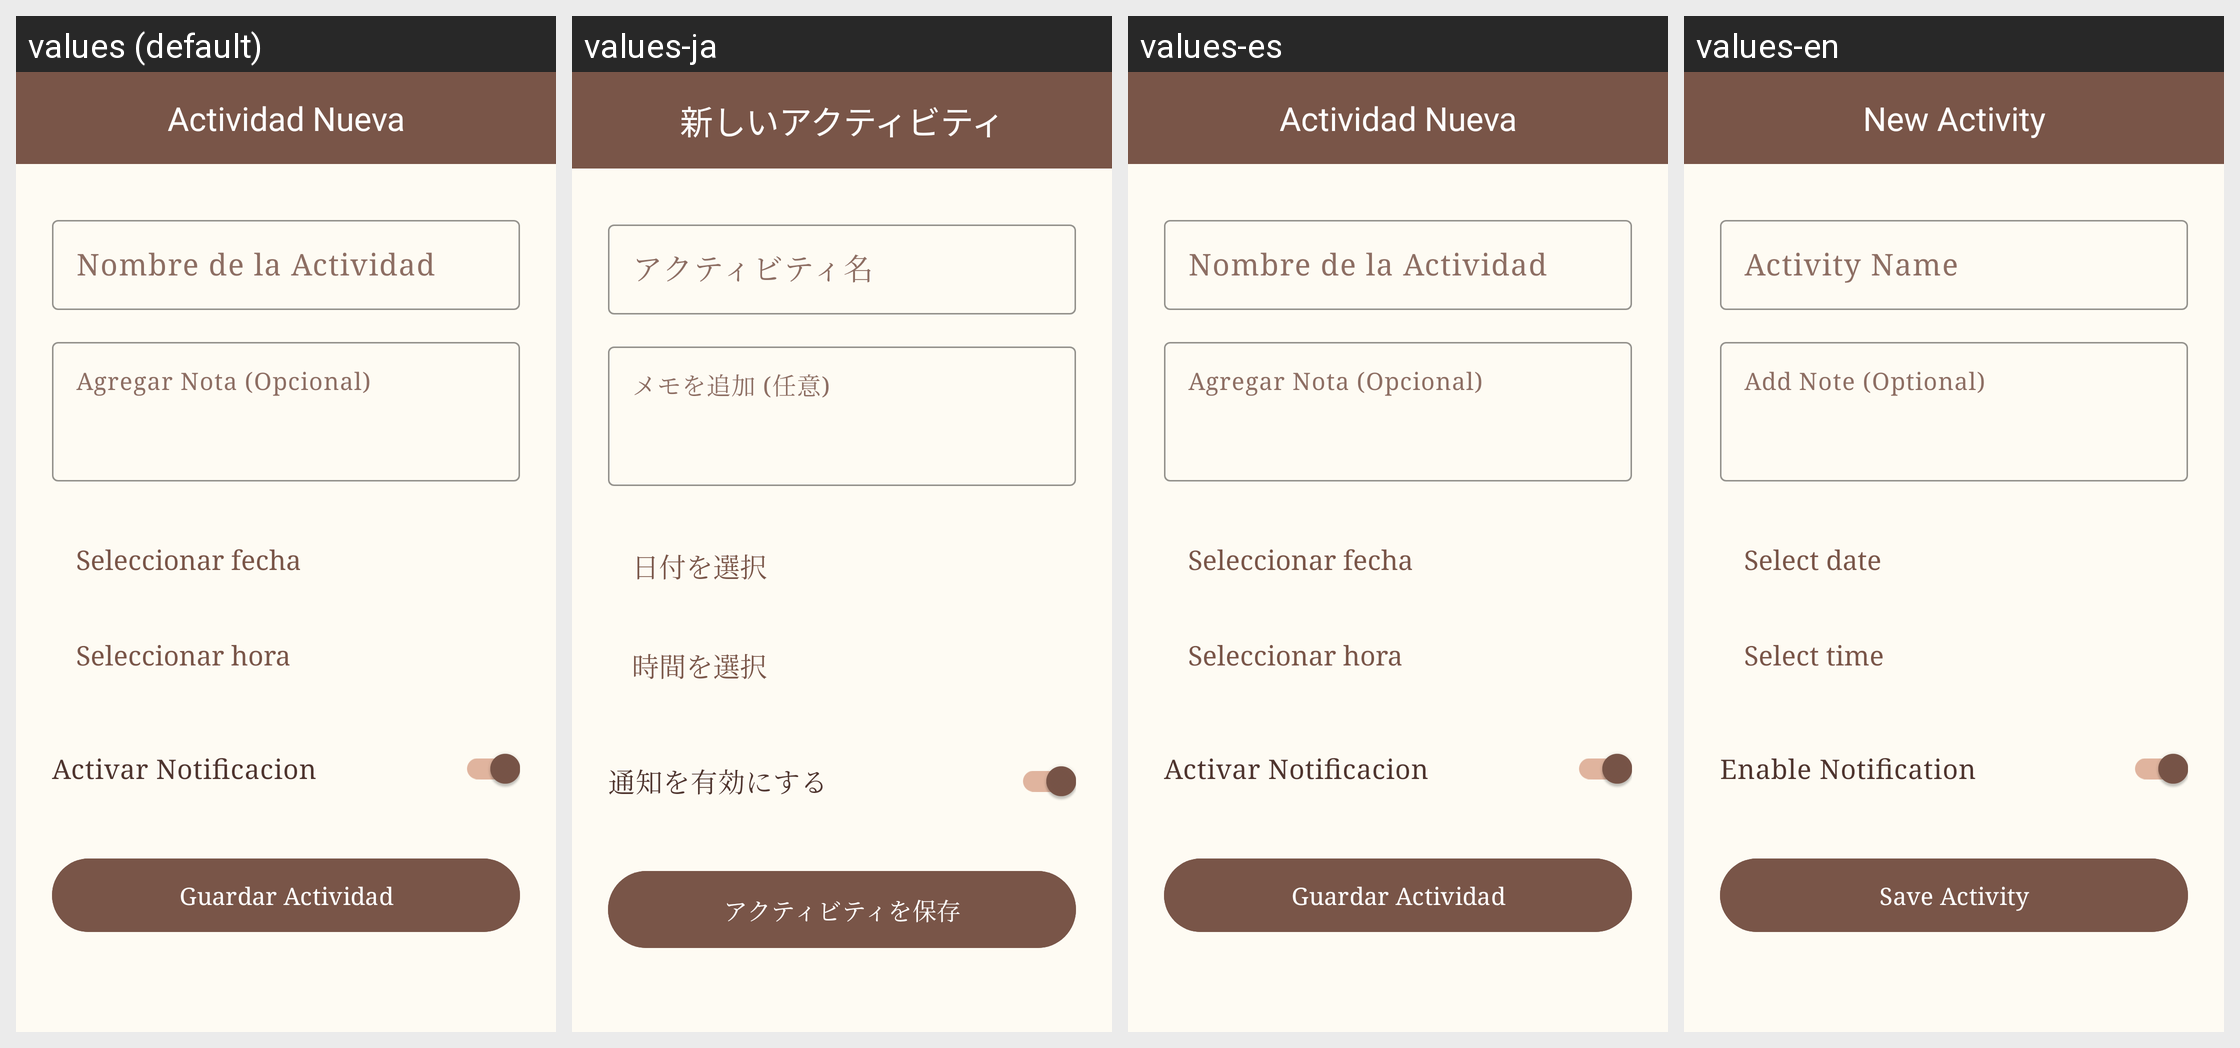

This grid shows one Android layout under several languages. Give, for every string resource on the screen, its name, the default text and each shown locale's text.
Android screen res/layout/activity_add_reminder.xml rendered under 4 locales, left to right: values (default), values-ja, values-es, values-en. Device: Nexus 5 (rendered at 1080×1920; each locale shown at half size, 540×960, under a caption strip naming it); theme Theme.ProyectoAula.
Other locales in the repository, not shown: values-zh.
Strings drawn on this screen, with the default value and each locale's value (text and hints the layout hard-codes, and strings that could not be matched under every locale, appear in the picture but are not listed):

TittleNewAct
  values: Actividad Nueva
  values-ja: 新しいアクティビティ
  values-es: Actividad Nueva
  values-en: New Activity

ActNameEdit
  values: Nombre de la Actividad
  values-ja: アクティビティ名
  values-es: Nombre de la Actividad
  values-en: Activity Name

ActNoteEdit
  values: Agregar Nota (Opcional)
  values-ja: メモを追加 (任意)
  values-es: Agregar Nota (Opcional)
  values-en: Add Note (Optional)

add_reminder_select_date
  values: Seleccionar fecha
  values-ja: 日付を選択
  values-es: Seleccionar fecha
  values-en: Select date

add_reminder_select_time
  values: Seleccionar hora
  values-ja: 時間を選択
  values-es: Seleccionar hora
  values-en: Select time

NotificationSwitch
  values: Activar Notificacion
  values-ja: 通知を有効にする
  values-es: Activar Notificacion
  values-en: Enable Notification

ButtonSave
  values: Guardar Actividad
  values-ja: アクティビティを保存
  values-es: Guardar Actividad
  values-en: Save Activity
